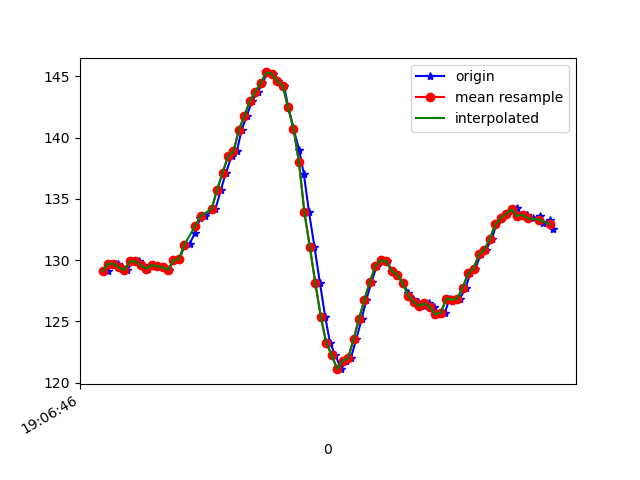

The table this chart was drawn from, first rows:
1618772806239, 1468490112228257, 129.10156, -267.77344, -80.95703
1618772806246, 1468490133257435, 129.7, -267.4, -81.25
1618772806249, 1468490151570218, 129.7, -267.6, -80.76
1618772806268, 1468490169669351, 129.7, -268.5, -81.45
1618772806275, 1468490188958815, 129.7, -268.2, -81.54
1618772806291, 1468490208065151, 129.4, -268.3, -80.86
1618772806311, 1468490227049402, 129.2, -268.2, -80.76
1618772806331, 1468490246064174, 129.9, -268.1, -80.57
1618772806353, 1468490265323117, 129.9, -268.6, -80.47
1618772806369, 1468490284337890, 129.6, -268.5, -80.08
1618772806387, 1468490303444226, 129.3, -269.1, -80.76
1618772806406, 1468490322458998, 129.6, -269, -79.79
1618772806425, 1468490341565334, 129.5, -268.4, -80.47
1618772806444, 1468490360885320, 129.4, -267.4, -79.88
1618772806463, 1468490379869571, 129.2, -265.4, -79.59
1618772806482, 1468490398884343, 130, -263.3, -79.88
1618772806502, 1468490417960158, 130.1, -259.8, -78.03
1618772806520, 1468490436974930, 131.2, -256.2, -78.52
1618772806539, 1468490456050745, 131.3, -251.1, -75.88
1618772806560, 1468490475034996, 132.2, -245.6, -73.34
1618772806577, 1468490494141332, 133.4, -240.7, -69.73
1618772806596, 1468490513156105, 133.6, -235.4, -65.92
1618772806634, 1468490551399298, 134.2, -231, -60.45
1618772806654, 1468490570414071, 135.7, -224.7, -48.93
1618772806672, 1468490589398322, 137.1, -222.3, -42.87
1618772806693, 1468490608443615, 138.5, -221.3, -36.62
1618772806712, 1468490627366824, 138.9, -221.2, -29.39
1618772806730, 1468490646473160, 140.6, -222.5, -22.75
1618772806749, 1468490665518454, 141.8, -223.8, -15.72
1618772806768, 1468490684594269, 143, -225.6, -11.91
1618772806790, 1468490703609041, 143.8, -227.3, -9.082
1618772806806, 1468490722684856, 144.4, -227.5, -7.129
1618772806825, 1468490741821713, 145.3, -228.2, -6.738
1618772806844, 1468490760805964, 145.2, -228.3, -6.348
1618772806863, 1468490779912300, 144.6, -228.9, -6.836
1618772806885, 1468490798927073, 144.2, -228.6, -5.371
1618772806901, 1468490818094452, 142.5, -229.6, -6.152
1618772806920, 1468490837139745, 140.7, -230.2, -5.957
1618772806941, 1468490856246081, 139, -230.2, -6.152
1618772806958, 1468490875230332, 137, -230.1, -8.008
1618772806977, 1468490894275626, 133.9, -231.2, -8.887
1618772806997, 1468490913290398, 131.1, -231.8, -10.64
1618772807017, 1468490932366213, 128.1, -232.3, -13.28
1618772807036, 1468490951380986, 125.4, -231.5, -17.09
1618772807054, 1468490970426279, 123.2, -231.8, -22.36
1618772807073, 1468490989441052, 122.3, -231, -28.22
1618772807095, 1468491008547388, 121.1, -231.6, -34.57
1618772807111, 1468491027928416, 121.8, -231.3, -40.43
1618772807130, 1468491046607454, 122, -232.1, -45.8
1618772807150, 1468491065652747, 123.5, -233.3, -50.49
1618772807170, 1468491084698041, 125.2, -234.8, -55.76
1618772807187, 1468491103743335, 126.8, -235.8, -60.25
1618772807206, 1468491122758107, 128.2, -237.4, -62.7
1618772807225, 1468491141833922, 129.5, -239.6, -66.5
1618772807244, 1468491160848694, 130, -241.9, -68.07
1618772807263, 1468491179924509, 129.9, -244.6, -70.41
1618772807282, 1468491198969803, 129.1, -247.1, -72.17
1618772807301, 1468491217984575, 128.8, -248.8, -72.95
1618772807322, 1468491237029869, 128.1, -251.1, -73.34
1618772807340, 1468491256105683, 127.3, -252.8, -73.93
1618772807358, 1468491275212020, 126.9, -255.4, -74.22
... 27 more rows
